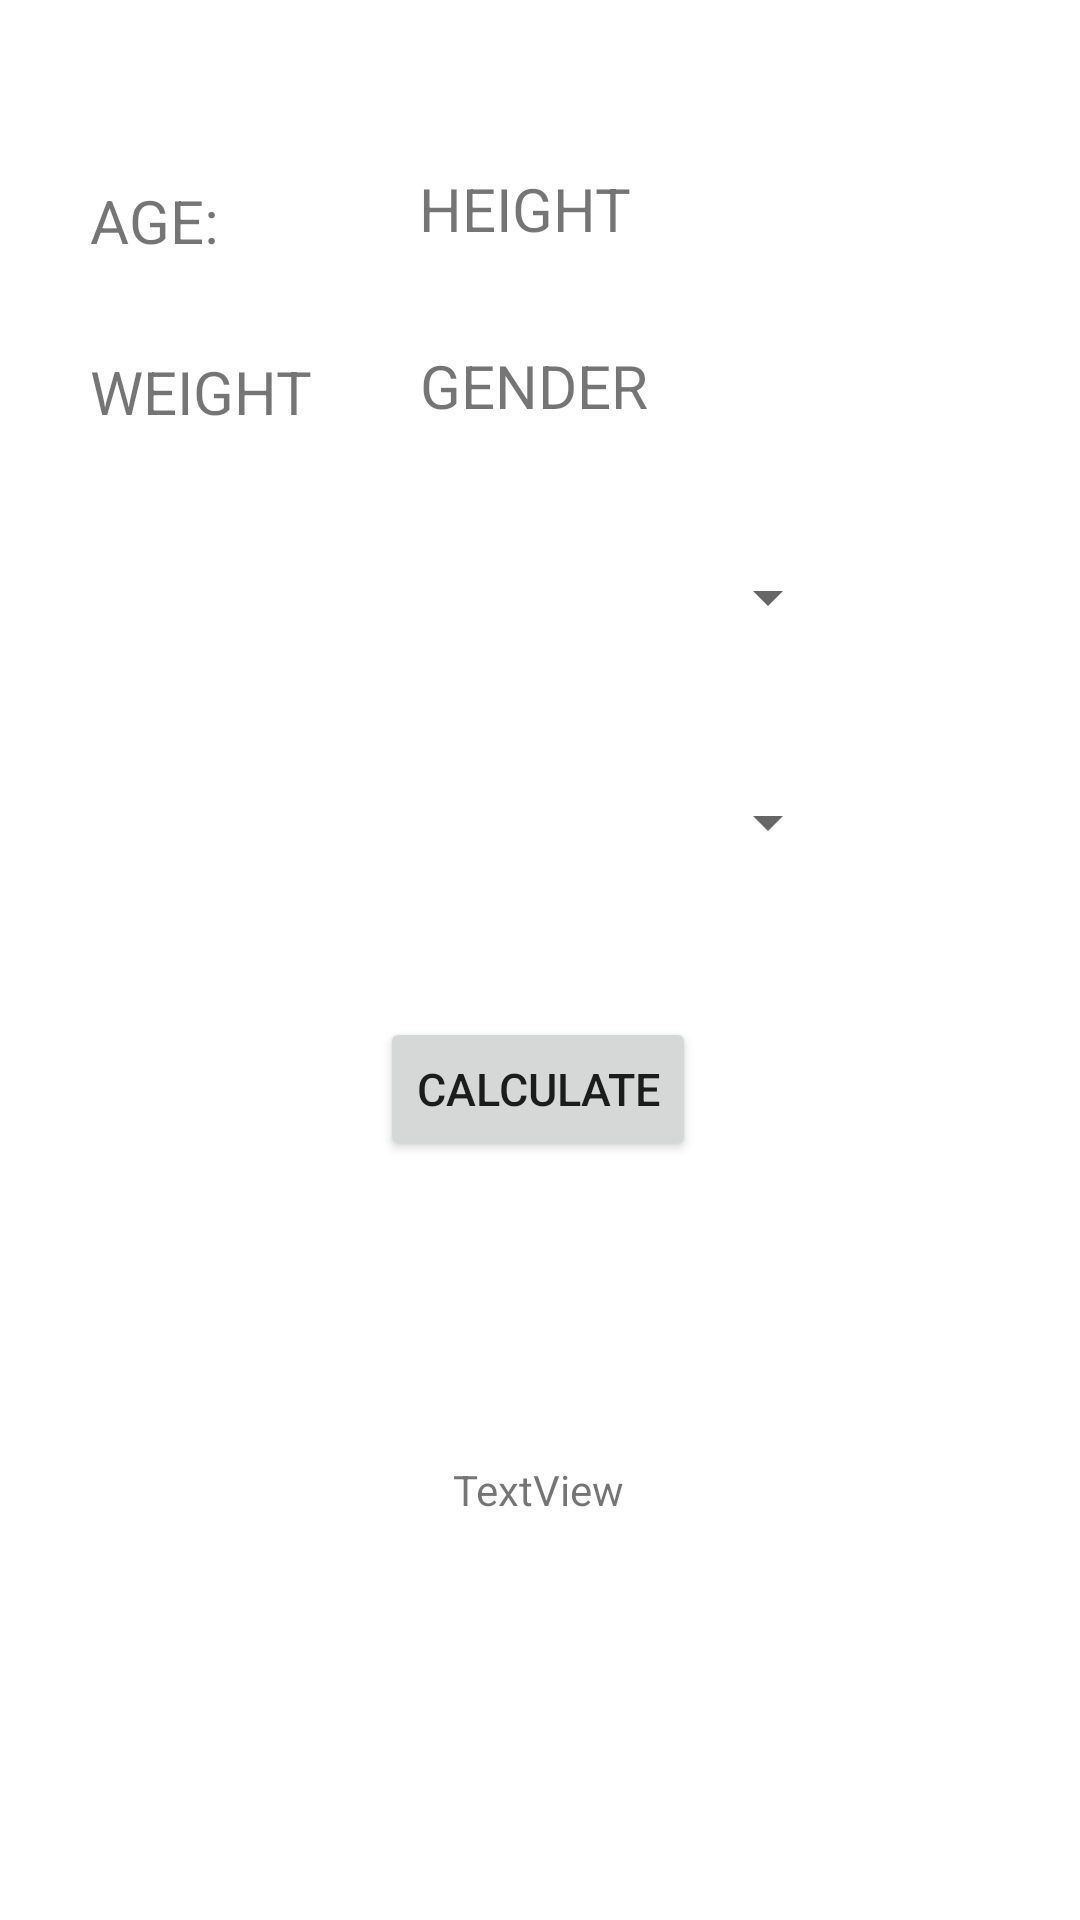

Write the Android layout XML for this screen, with the resource values it uses.
<!-- AndroidManifest.xml: application theme Theme.Fittrade -->
<!-- res/layout/activity_caloriecalculation.xml -->
<?xml version="1.0" encoding="utf-8"?>
<androidx.constraintlayout.widget.ConstraintLayout
    xmlns:android="http://schemas.android.com/apk/res/android"
    xmlns:app="http://schemas.android.com/apk/res-auto"
    xmlns:tools="http://schemas.android.com/tools"

    android:layout_width="match_parent"
    android:layout_height="match_parent">

    <TextView
        android:id="@+id/age_title"
        android:layout_width="wrap_content"
        android:layout_height="wrap_content"
        android:layout_marginStart="30dp"
        android:layout_marginTop="60dp"
        android:text="AGE:"
        android:textSize="20sp"
        app:layout_constraintStart_toStartOf="parent"
        app:layout_constraintTop_toTopOf="parent" />

    <TextView
        android:id="@+id/age"
        android:layout_width="wrap_content"
        android:layout_height="wrap_content"
        android:textSize="20sp"
        android:layout_marginTop="60dp"
        app:layout_constraintEnd_toEndOf="parent"
        app:layout_constraintHorizontal_bias="0.06"
        app:layout_constraintStart_toEndOf="@+id/age_title"
        app:layout_constraintTop_toTopOf="parent" />

    <TextView
        android:id="@+id/height_title"
        android:layout_width="wrap_content"
        android:layout_height="wrap_content"
        android:layout_marginTop="56dp"
        android:layout_marginEnd="148dp"
        android:text="HEIGHT"
        android:textSize="20sp"
        app:layout_constraintEnd_toEndOf="parent"
        app:layout_constraintHorizontal_bias="0.975"
        app:layout_constraintStart_toEndOf="@+id/age"
        app:layout_constraintTop_toTopOf="parent" />

    <TextView
        android:id="@+id/height"
        android:layout_width="wrap_content"
        android:layout_height="wrap_content"
        android:textSize="20sp"
        android:layout_marginTop="56dp"
        app:layout_constraintEnd_toEndOf="parent"
        app:layout_constraintHorizontal_bias="0.261"
        app:layout_constraintStart_toEndOf="@+id/height_title"
        app:layout_constraintTop_toTopOf="parent" />

    <TextView
        android:id="@+id/weight_title"
        android:layout_width="wrap_content"
        android:layout_height="wrap_content"
        android:layout_marginStart="30dp"
        android:layout_marginTop="30dp"
        android:text="WEIGHT"
        android:textSize="20sp"
        app:layout_constraintStart_toStartOf="parent"
        app:layout_constraintTop_toBottomOf="@+id/age_title" />

    <TextView
        android:id="@+id/weight"
        android:layout_width="wrap_content"
        android:layout_height="wrap_content"
        android:textSize="20sp"
        android:layout_marginStart="15dp"
        android:layout_marginTop="28dp"
        app:layout_constraintEnd_toEndOf="parent"
        app:layout_constraintHorizontal_bias="0.0"
        app:layout_constraintStart_toEndOf="@+id/weight_title"
        app:layout_constraintTop_toBottomOf="@+id/age" />

    <TextView
        android:id="@+id/gender_title"
        android:layout_width="wrap_content"
        android:layout_height="wrap_content"
        android:layout_marginTop="32dp"
        android:layout_marginEnd="144dp"
        android:text="GENDER"
        android:textSize="20sp"
        app:layout_constraintEnd_toEndOf="parent"
        app:layout_constraintTop_toBottomOf="@+id/height_title" />

    <TextView
        android:id="@+id/gender"
        android:layout_width="wrap_content"
        android:layout_height="wrap_content"
        android:textSize="20sp"
        android:layout_marginTop="32dp"
        app:layout_constraintEnd_toEndOf="parent"
        app:layout_constraintHorizontal_bias="0.213"
        app:layout_constraintStart_toEndOf="@+id/gender_title"
        app:layout_constraintTop_toBottomOf="@+id/height" />

    <Spinner
        android:id="@+id/activitylevel"
        android:contentDescription="Select your activity level"
        android:layout_width="250dp"
        android:layout_height="50dp"
        android:layout_marginStart="30dp"
        android:layout_marginTop="30dp"
        app:layout_constraintStart_toStartOf="parent"
        app:layout_constraintTop_toBottomOf="@+id/weight_title" />

    <Spinner
        android:id="@+id/weightplan"
        android:contentDescription="Select your weight plan"
        android:layout_width="250dp"
        android:layout_height="50dp"
        android:layout_marginStart="30dp"
        android:layout_marginTop="25dp"
        app:layout_constraintStart_toStartOf="parent"
        app:layout_constraintTop_toBottomOf="@+id/activitylevel" />

    <Button
        android:id="@+id/calculateBtn"
        android:layout_width="wrap_content"
        android:layout_height="wrap_content"
        android:layout_marginTop="40dp"
        android:text="Calculate"
        android:textSize="15sp"
        app:layout_constraintEnd_toEndOf="parent"
        app:layout_constraintHorizontal_bias="0.498"
        app:layout_constraintStart_toStartOf="parent"
        app:layout_constraintTop_toBottomOf="@+id/weightplan" />

    <TextView
        android:id="@+id/activityleveltext"
        android:layout_width="0dp"
        android:layout_height="0dp"
        app:layout_constraintBottom_toBottomOf="parent"
        app:layout_constraintEnd_toEndOf="parent"
        app:layout_constraintHorizontal_bias="1.0"
        app:layout_constraintStart_toStartOf="parent" />
    <TextView
        android:id="@+id/weightplanshowtext"
        android:layout_width="0dp"
        android:layout_height="0dp"
        app:layout_constraintBottom_toBottomOf="parent"
        app:layout_constraintEnd_toEndOf="parent"
        app:layout_constraintHorizontal_bias="1.0"
        app:layout_constraintStart_toStartOf="parent" />

    <TextView
        android:id="@+id/calculateView"
        android:layout_width="wrap_content"
        android:layout_height="wrap_content"
        android:text="TextView"
        app:layout_constraintBottom_toTopOf="@+id/activityleveltext"
        app:layout_constraintEnd_toEndOf="parent"
        app:layout_constraintHorizontal_bias="0.498"
        app:layout_constraintStart_toStartOf="parent"
        app:layout_constraintTop_toBottomOf="@+id/calculateBtn"
        app:layout_constraintVertical_bias="0.427" />

</androidx.constraintlayout.widget.ConstraintLayout>
<!-- resources referenced by this layout -->
<resources>
  <style name="Theme.Fittrade" parent="Theme.MaterialComponents.DayNight.DarkActionBar">
          
          <item name="colorPrimary">@color/MediumTurquoise</item>
          <item name="colorPrimaryVariant">@color/MediumTurquoise</item>
          <item name="colorOnPrimary">@color/white</item>
          
          <item name="colorSecondary">@color/teal_200</item>
          <item name="colorSecondaryVariant">@color/teal_700</item>
          <item name="colorOnSecondary">@color/black</item>
          
          <item name="android:statusBarColor">?attr/colorPrimaryVariant</item>
          
      </style>
  <color name="MediumTurquoise">#48D1CC</color>
  <color name="white">#FFFFFFFF</color>
  <color name="teal_200">#FF03DAC5</color>
  <color name="teal_700">#FF018786</color>
  <color name="black">#FF000000</color>
</resources>
